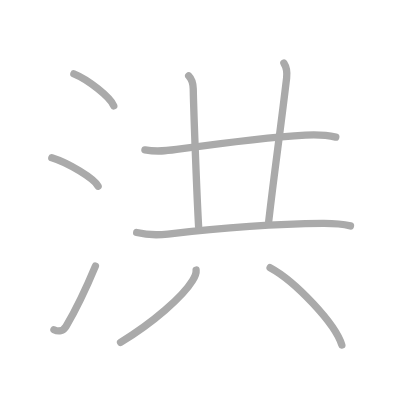
t = 0.00 s
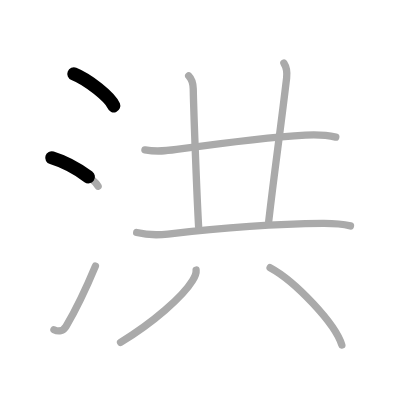
t = 1.75 s
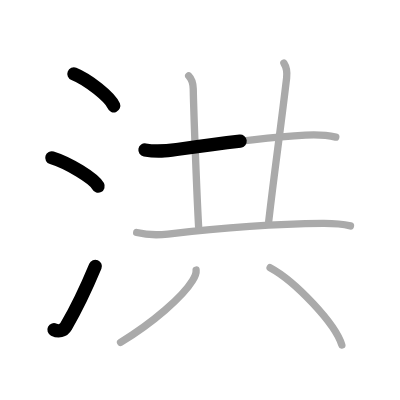
t = 3.50 s
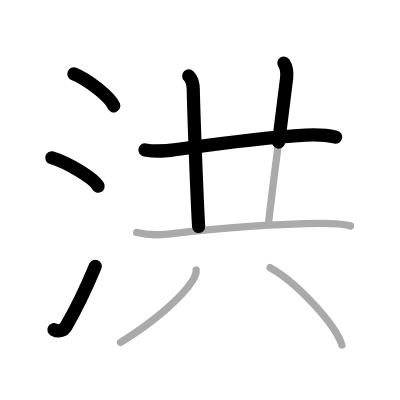
t = 5.50 s
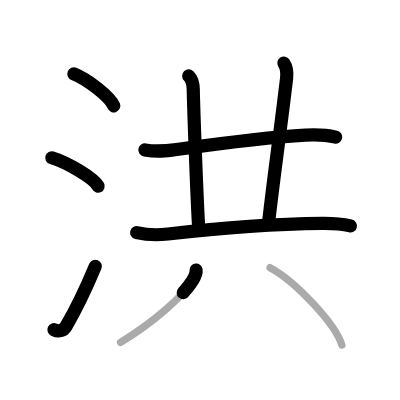
t = 7.25 s
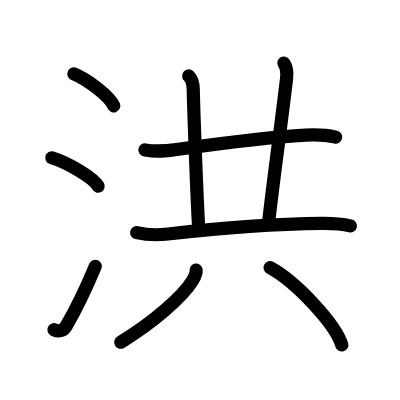
t = 9.00 s

The animated SVG that drew these frames (rendered in a browser with its animation timeline set to each time). Animation: 9 SMIL elements (animate=9); one cycle of 9.00 s.

<?xml version="1.0" standalone="no"?>
<!DOCTYPE svg PUBLIC "-//W3C//DTD SVG 1.1//EN"   "http://www.w3.org/Graphics/SVG/1.1/DTD/svg11.dtd">
<svg width="400px" height="400px"  version="1.1" xmlns="http://www.w3.org/2000/svg">
  <defs>
    <marker id="Triangle" viewBox="0 0 10 10" refX="0" refY="5" markerUnits="strokeWidth" markerWidth="3" style="stroke-opacity:0%;fill:#aaaaaa;" markerHeight="2" orient="auto">
      <path d="M 0 0 L 10 5 L 0 10 z" />
    </marker>
    
    <marker id="Arrow" viewBox="0 0 10 10" refX="5" refY="5" markerUnits="strokeWidth" markerWidth="1.8" style="stroke-opacity:0%;fill:#770000;" markerHeight="2" orient="auto">
      <path d="M 0 4 L 6 4 L 4 1 L 10 5 L 4 9 L 6 6 L 0 6 z" />
        <circle cx="5" cy="5" r="5" />
      </marker>
    
    <marker id="TriangleRed" viewBox="0 0 10 10" refX="0" refY="5" markerUnits="strokeWidth" markerWidth="3" style="stroke-opacity:0%;fill:#CC0000;" markerHeight="2" orient="auto">
      <path d="M 0 0 L 10 5 L 0 10 z" />
    </marker>
    
    <marker id="ArrowRed" viewBox="0 0 10 10" refX="5" refY="5" markerUnits="strokeWidth" markerWidth="1.8" style="stroke-opacity:0%;fill:#CC0000;" markerHeight="2" orient="auto">
      <path d="M 0 4 L 6 4 L 4 1 L 10 5 L 4 9 L 6 6 L 0 6 z" />
        <circle cx="5" cy="5" r="5" />
      </marker>
    
  </defs>
  
  <path style="fill:#ffffff; fill-opacity:100%; fill-rule:evenodd; stroke-width:0;" d="M 0 0 L 400px 0 L 400px 400px L 0 400px L 0 0" />

  <g transform="scale(3.6697247706422 3.6697247706422)">
<path style="fill:none; fill-opacity:0%; fill-rule:evenodd; stroke:#aaaaaa; stroke-opacity:100%; stroke-width: 1.5pt; stroke-linejoin:round; stroke-linecap:round;" d="M20.13 20.12c3.84 1.54 9.91 6.32 10.87 8.72"></path>
<path style="fill:none; fill-opacity:0%; fill-rule:evenodd; stroke:#aaaaaa; stroke-opacity:100%; stroke-width: 1.5pt; stroke-linejoin:round; stroke-linecap:round;" d="M14.12 43c4.46 1.37 11.51 5.62 12.62 7.75"></path>
<path style="fill:none; fill-opacity:0%; fill-rule:evenodd; stroke:#aaaaaa; stroke-opacity:100%; stroke-width: 1.5pt; stroke-linejoin:round; stroke-linecap:round;" d="M14.7 89.85c1.25 0.62 2.55 0.39 3.3-0.9c2.75-4.7 5.5-10.45 8-16.45"></path>
<path style="fill:none; fill-opacity:0%; fill-rule:evenodd; stroke:#aaaaaa; stroke-opacity:100%; stroke-width: 1.5pt; stroke-linejoin:round; stroke-linecap:round;" d="M39.49 40.86c3.64 0.64 6.12 0.22 9.14-0.2c11.31-1.58 24.21-3.28 34.61-3.85c2.92-0.16 5.38-0.13 8.26 0.55"></path>
<path style="fill:none; fill-opacity:0%; fill-rule:evenodd; stroke:#aaaaaa; stroke-opacity:100%; stroke-width: 1.5pt; stroke-linejoin:round; stroke-linecap:round;" d="M51.42 20.68c0.95 0.95 1.21 2.19 1.24 3.6c0.14 6.91 1.01 29.59 1.46 37.45"></path>
<path style="fill:none; fill-opacity:0%; fill-rule:evenodd; stroke:#aaaaaa; stroke-opacity:100%; stroke-width: 1.5pt; stroke-linejoin:round; stroke-linecap:round;" d="M77.36 17.2c0.77 1.17 0.92 2.55 0.74 4.1C76.12 37.88 75 45 73.22 60.31"></path>
<path style="fill:none; fill-opacity:0%; fill-rule:evenodd; stroke:#aaaaaa; stroke-opacity:100%; stroke-width: 1.5pt; stroke-linejoin:round; stroke-linecap:round;" d="M37.25 63.37c3.12 0.75 5.9 0.71 8.51 0.41C57.75 62.38 74 61 87.88 60.88c2.64-0.02 5.06 0.08 7.62 0.68"></path>
<path style="fill:none; fill-opacity:0%; fill-rule:evenodd; stroke:#aaaaaa; stroke-opacity:100%; stroke-width: 1.5pt; stroke-linejoin:round; stroke-linecap:round;" d="M53.44 73.59c0.11 0.97-0.46 2.03-0.98 2.88c-2.7 4.4-10.72 11.42-19.61 16.82"></path>
<path style="fill:none; fill-opacity:0%; fill-rule:evenodd; stroke:#aaaaaa; stroke-opacity:100%; stroke-width: 1.5pt; stroke-linejoin:round; stroke-linecap:round;" d="M73.6 72.94c6.9 3.72 17.82 15.29 19.55 21.08"></path>

<path style="fill:none; fill-opacity:0%; fill-rule:evenodd; stroke:#000000; stroke-opacity:100%; stroke-width: 2.7pt; stroke-linejoin:round; stroke-linecap:round;" d="M20.13 20.12c3.84 1.54 9.91 6.32 10.87 8.72" pathLength="100" stroke-dashoffset="100" stroke-dasharray="100 105"><animate id="dashAnim1" attributeName="stroke-dashoffset" from="100" to="0" dur="1s" calcMode="linear" fill="freeze"/></path>
<path style="fill:none; fill-opacity:0%; fill-rule:evenodd; stroke:#000000; stroke-opacity:100%; stroke-width: 2.7pt; stroke-linejoin:round; stroke-linecap:round;" d="M14.12 43c4.46 1.37 11.51 5.62 12.62 7.75" pathLength="100" stroke-dashoffset="100" stroke-dasharray="100 105"><animate id="dashAnim2" attributeName="stroke-dashoffset" from="100" to="0" dur="1s" calcMode="linear" begin="dashAnim1.end" fill="freeze"/></path>
<path style="fill:none; fill-opacity:0%; fill-rule:evenodd; stroke:#000000; stroke-opacity:100%; stroke-width: 2.7pt; stroke-linejoin:round; stroke-linecap:round;" d="M14.7 89.85c1.25 0.62 2.55 0.39 3.3-0.9c2.75-4.7 5.5-10.45 8-16.45" pathLength="100" stroke-dashoffset="100" stroke-dasharray="100 105"><animate id="dashAnim3" attributeName="stroke-dashoffset" from="100" to="0" dur="1s" calcMode="linear" begin="dashAnim2.end" fill="freeze"/></path>
<path style="fill:none; fill-opacity:0%; fill-rule:evenodd; stroke:#000000; stroke-opacity:100%; stroke-width: 2.7pt; stroke-linejoin:round; stroke-linecap:round;" d="M39.49 40.86c3.64 0.64 6.12 0.22 9.14-0.2c11.31-1.58 24.21-3.28 34.61-3.85c2.92-0.16 5.38-0.13 8.26 0.55" pathLength="100" stroke-dashoffset="100" stroke-dasharray="100 105"><animate id="dashAnim4" attributeName="stroke-dashoffset" from="100" to="0" dur="1s" calcMode="linear" begin="dashAnim3.end" fill="freeze"/></path>
<path style="fill:none; fill-opacity:0%; fill-rule:evenodd; stroke:#000000; stroke-opacity:100%; stroke-width: 2.7pt; stroke-linejoin:round; stroke-linecap:round;" d="M51.42 20.68c0.95 0.95 1.21 2.19 1.24 3.6c0.14 6.91 1.01 29.59 1.46 37.45" pathLength="100" stroke-dashoffset="100" stroke-dasharray="100 105"><animate id="dashAnim5" attributeName="stroke-dashoffset" from="100" to="0" dur="1s" calcMode="linear" begin="dashAnim4.end" fill="freeze"/></path>
<path style="fill:none; fill-opacity:0%; fill-rule:evenodd; stroke:#000000; stroke-opacity:100%; stroke-width: 2.7pt; stroke-linejoin:round; stroke-linecap:round;" d="M77.36 17.2c0.77 1.17 0.92 2.55 0.74 4.1C76.12 37.88 75 45 73.22 60.31" pathLength="100" stroke-dashoffset="100" stroke-dasharray="100 105"><animate id="dashAnim6" attributeName="stroke-dashoffset" from="100" to="0" dur="1s" calcMode="linear" begin="dashAnim5.end" fill="freeze"/></path>
<path style="fill:none; fill-opacity:0%; fill-rule:evenodd; stroke:#000000; stroke-opacity:100%; stroke-width: 2.7pt; stroke-linejoin:round; stroke-linecap:round;" d="M37.25 63.37c3.12 0.75 5.9 0.71 8.51 0.41C57.75 62.38 74 61 87.88 60.88c2.64-0.02 5.06 0.08 7.62 0.68" pathLength="100" stroke-dashoffset="100" stroke-dasharray="100 105"><animate id="dashAnim7" attributeName="stroke-dashoffset" from="100" to="0" dur="1s" calcMode="linear" begin="dashAnim6.end" fill="freeze"/></path>
<path style="fill:none; fill-opacity:0%; fill-rule:evenodd; stroke:#000000; stroke-opacity:100%; stroke-width: 2.7pt; stroke-linejoin:round; stroke-linecap:round;" d="M53.44 73.59c0.11 0.97-0.46 2.03-0.98 2.88c-2.7 4.4-10.72 11.42-19.61 16.82" pathLength="100" stroke-dashoffset="100" stroke-dasharray="100 105"><animate id="dashAnim8" attributeName="stroke-dashoffset" from="100" to="0" dur="1s" calcMode="linear" begin="dashAnim7.end" fill="freeze"/></path>
<path style="fill:none; fill-opacity:0%; fill-rule:evenodd; stroke:#000000; stroke-opacity:100%; stroke-width: 2.7pt; stroke-linejoin:round; stroke-linecap:round;" d="M73.6 72.94c6.9 3.72 17.82 15.29 19.55 21.08" pathLength="100" stroke-dashoffset="100" stroke-dasharray="100 105"><animate id="dashAnim9" attributeName="stroke-dashoffset" from="100" to="0" dur="1s" calcMode="linear" begin="dashAnim8.end" fill="freeze"/></path>

</g>

</svg>  
          
